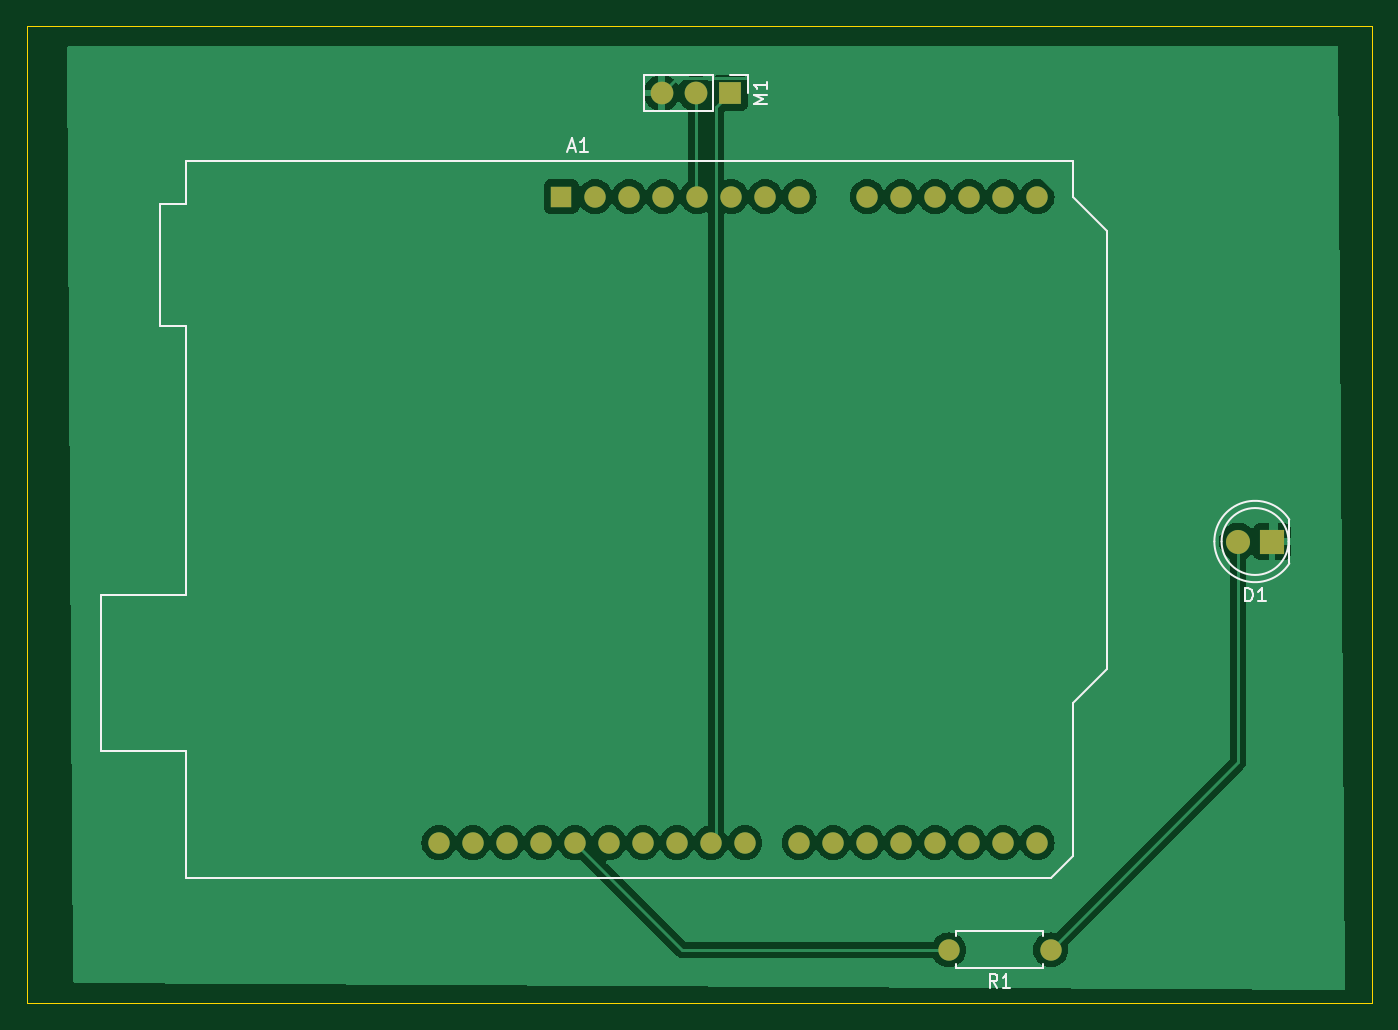
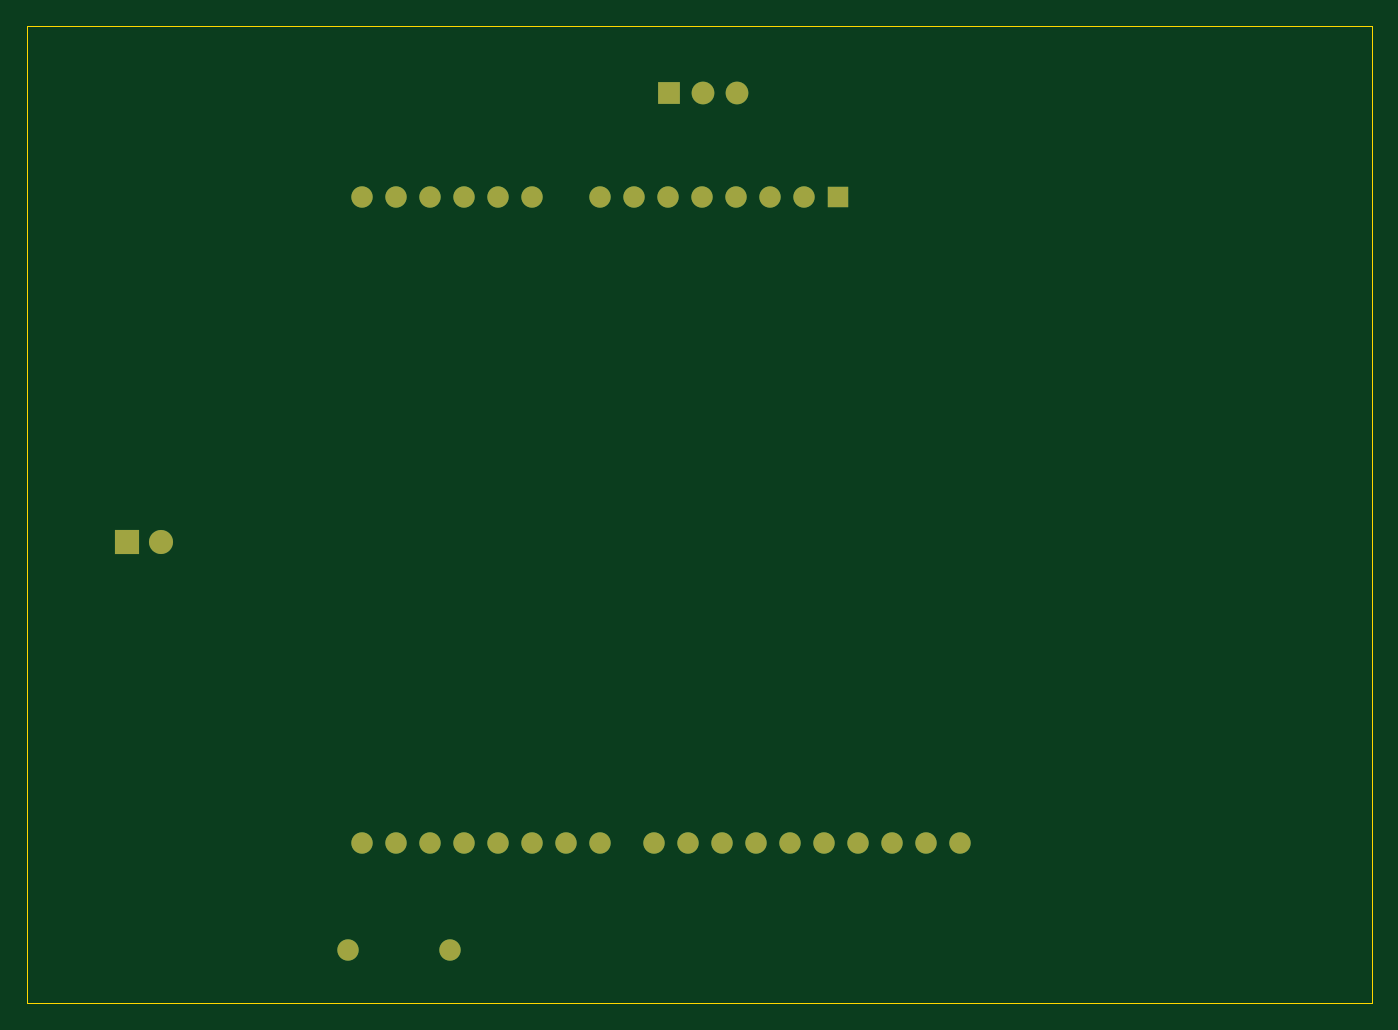
Circuit board: 9 layer files. Board 100.5 x 73.0 mm.
- bottom_copper: design-B_Cu.gbr (3878 bytes)
- bottom_mask: design-B_Mask.gbr (1735 bytes)
- paste: design-B_Paste.gbr (449 bytes)
- bottom_silk: design-B_Silkscreen.gbr (450 bytes)
- outline: design-Edge_Cuts.gbr (603 bytes)
- top_copper: design-F_Cu.gbr (58860 bytes)
- top_mask: design-F_Mask.gbr (1735 bytes)
- paste: design-F_Paste.gbr (449 bytes)
- top_silk: design-F_Silkscreen.gbr (4914 bytes)

=== bottom_copper: design-B_Cu.gbr ===
%TF.GenerationSoftware,KiCad,Pcbnew,8.0.7*%
%TF.CreationDate,2025-03-18T01:08:03+05:30*%
%TF.ProjectId,design,64657369-676e-42e6-9b69-6361645f7063,rev?*%
%TF.SameCoordinates,Original*%
%TF.FileFunction,Copper,L2,Bot*%
%TF.FilePolarity,Positive*%
%FSLAX46Y46*%
G04 Gerber Fmt 4.6, Leading zero omitted, Abs format (unit mm)*
G04 Created by KiCad (PCBNEW 8.0.7) date 2025-03-18 01:08:03*
%MOMM*%
%LPD*%
G01*
G04 APERTURE LIST*
%TA.AperFunction,ComponentPad*%
%ADD10R,1.700000X1.700000*%
%TD*%
%TA.AperFunction,ComponentPad*%
%ADD11O,1.700000X1.700000*%
%TD*%
%TA.AperFunction,ComponentPad*%
%ADD12R,1.800000X1.800000*%
%TD*%
%TA.AperFunction,ComponentPad*%
%ADD13C,1.800000*%
%TD*%
%TA.AperFunction,ComponentPad*%
%ADD14C,1.600000*%
%TD*%
%TA.AperFunction,ComponentPad*%
%ADD15O,1.600000X1.600000*%
%TD*%
%TA.AperFunction,ComponentPad*%
%ADD16R,1.600000X1.600000*%
%TD*%
G04 APERTURE END LIST*
D10*
%TO.P,M1,1,PWM*%
%TO.N,Net-(A1-D9)*%
X152025000Y-55000000D03*
D11*
%TO.P,M1,2,+*%
%TO.N,Net-(A1-+5V)*%
X149485000Y-55000000D03*
%TO.P,M1,3,-*%
%TO.N,GND*%
X146945000Y-55000000D03*
%TD*%
D12*
%TO.P,D1,1,K*%
%TO.N,GND*%
X192540000Y-88500000D03*
D13*
%TO.P,D1,2,A*%
%TO.N,Net-(D1-A)*%
X190000000Y-88500000D03*
%TD*%
D14*
%TO.P,R1,1*%
%TO.N,Net-(D1-A)*%
X176000000Y-119000000D03*
D15*
%TO.P,R1,2*%
%TO.N,Net-(A1-D13)*%
X168380000Y-119000000D03*
%TD*%
D16*
%TO.P,A1,1,NC*%
%TO.N,unconnected-(A1-NC-Pad1)*%
X139440000Y-62740000D03*
D15*
%TO.P,A1,2,IOREF*%
%TO.N,unconnected-(A1-IOREF-Pad2)*%
X141980000Y-62740000D03*
%TO.P,A1,3,~{RESET}*%
%TO.N,unconnected-(A1-~{RESET}-Pad3)*%
X144520000Y-62740000D03*
%TO.P,A1,4,3V3*%
%TO.N,unconnected-(A1-3V3-Pad4)*%
X147060000Y-62740000D03*
%TO.P,A1,5,+5V*%
%TO.N,Net-(A1-+5V)*%
X149600000Y-62740000D03*
%TO.P,A1,6,GND*%
%TO.N,unconnected-(A1-GND-Pad6)*%
X152140000Y-62740000D03*
%TO.P,A1,7,GND*%
%TO.N,unconnected-(A1-GND-Pad7)*%
X154680000Y-62740000D03*
%TO.P,A1,8,VIN*%
%TO.N,unconnected-(A1-VIN-Pad8)*%
X157220000Y-62740000D03*
%TO.P,A1,9,A0*%
%TO.N,unconnected-(A1-A0-Pad9)*%
X162300000Y-62740000D03*
%TO.P,A1,10,A1*%
%TO.N,unconnected-(A1-A1-Pad10)*%
X164840000Y-62740000D03*
%TO.P,A1,11,A2*%
%TO.N,unconnected-(A1-A2-Pad11)*%
X167380000Y-62740000D03*
%TO.P,A1,12,A3*%
%TO.N,unconnected-(A1-A3-Pad12)*%
X169920000Y-62740000D03*
%TO.P,A1,13,SDA/A4*%
%TO.N,unconnected-(A1-SDA{slash}A4-Pad13)*%
X172460000Y-62740000D03*
%TO.P,A1,14,SCL/A5*%
%TO.N,unconnected-(A1-SCL{slash}A5-Pad14)*%
X175000000Y-62740000D03*
%TO.P,A1,15,D0/RX*%
%TO.N,unconnected-(A1-D0{slash}RX-Pad15)*%
X175000000Y-111000000D03*
%TO.P,A1,16,D1/TX*%
%TO.N,unconnected-(A1-D1{slash}TX-Pad16)*%
X172460000Y-111000000D03*
%TO.P,A1,17,D2*%
%TO.N,unconnected-(A1-D2-Pad17)*%
X169920000Y-111000000D03*
%TO.P,A1,18,D3*%
%TO.N,unconnected-(A1-D3-Pad18)*%
X167380000Y-111000000D03*
%TO.P,A1,19,D4*%
%TO.N,unconnected-(A1-D4-Pad19)*%
X164840000Y-111000000D03*
%TO.P,A1,20,D5*%
%TO.N,unconnected-(A1-D5-Pad20)*%
X162300000Y-111000000D03*
%TO.P,A1,21,D6*%
%TO.N,unconnected-(A1-D6-Pad21)*%
X159760000Y-111000000D03*
%TO.P,A1,22,D7*%
%TO.N,unconnected-(A1-D7-Pad22)*%
X157220000Y-111000000D03*
%TO.P,A1,23,D8*%
%TO.N,unconnected-(A1-D8-Pad23)*%
X153160000Y-111000000D03*
%TO.P,A1,24,D9*%
%TO.N,Net-(A1-D9)*%
X150620000Y-111000000D03*
%TO.P,A1,25,D10*%
%TO.N,unconnected-(A1-D10-Pad25)*%
X148080000Y-111000000D03*
%TO.P,A1,26,D11*%
%TO.N,unconnected-(A1-D11-Pad26)*%
X145540000Y-111000000D03*
%TO.P,A1,27,D12*%
%TO.N,unconnected-(A1-D12-Pad27)*%
X143000000Y-111000000D03*
%TO.P,A1,28,D13*%
%TO.N,Net-(A1-D13)*%
X140460000Y-111000000D03*
%TO.P,A1,29,GND*%
%TO.N,unconnected-(A1-GND-Pad29)*%
X137920000Y-111000000D03*
%TO.P,A1,30,AREF*%
%TO.N,unconnected-(A1-AREF-Pad30)*%
X135380000Y-111000000D03*
%TO.P,A1,31,SDA/A4*%
%TO.N,unconnected-(A1-SDA{slash}A4-Pad31)*%
X132840000Y-111000000D03*
%TO.P,A1,32,SCL/A5*%
%TO.N,unconnected-(A1-SCL{slash}A5-Pad32)*%
X130300000Y-111000000D03*
%TD*%
M02*

=== bottom_mask: design-B_Mask.gbr ===
%TF.GenerationSoftware,KiCad,Pcbnew,8.0.7*%
%TF.CreationDate,2025-03-18T01:08:04+05:30*%
%TF.ProjectId,design,64657369-676e-42e6-9b69-6361645f7063,rev?*%
%TF.SameCoordinates,Original*%
%TF.FileFunction,Soldermask,Bot*%
%TF.FilePolarity,Negative*%
%FSLAX46Y46*%
G04 Gerber Fmt 4.6, Leading zero omitted, Abs format (unit mm)*
G04 Created by KiCad (PCBNEW 8.0.7) date 2025-03-18 01:08:04*
%MOMM*%
%LPD*%
G01*
G04 APERTURE LIST*
%ADD10R,1.700000X1.700000*%
%ADD11O,1.700000X1.700000*%
%ADD12R,1.800000X1.800000*%
%ADD13C,1.800000*%
%ADD14C,1.600000*%
%ADD15O,1.600000X1.600000*%
%ADD16R,1.600000X1.600000*%
G04 APERTURE END LIST*
D10*
%TO.C,M1*%
X152025000Y-55000000D03*
D11*
X149485000Y-55000000D03*
X146945000Y-55000000D03*
%TD*%
D12*
%TO.C,D1*%
X192540000Y-88500000D03*
D13*
X190000000Y-88500000D03*
%TD*%
D14*
%TO.C,R1*%
X176000000Y-119000000D03*
D15*
X168380000Y-119000000D03*
%TD*%
D16*
%TO.C,A1*%
X139440000Y-62740000D03*
D15*
X141980000Y-62740000D03*
X144520000Y-62740000D03*
X147060000Y-62740000D03*
X149600000Y-62740000D03*
X152140000Y-62740000D03*
X154680000Y-62740000D03*
X157220000Y-62740000D03*
X162300000Y-62740000D03*
X164840000Y-62740000D03*
X167380000Y-62740000D03*
X169920000Y-62740000D03*
X172460000Y-62740000D03*
X175000000Y-62740000D03*
X175000000Y-111000000D03*
X172460000Y-111000000D03*
X169920000Y-111000000D03*
X167380000Y-111000000D03*
X164840000Y-111000000D03*
X162300000Y-111000000D03*
X159760000Y-111000000D03*
X157220000Y-111000000D03*
X153160000Y-111000000D03*
X150620000Y-111000000D03*
X148080000Y-111000000D03*
X145540000Y-111000000D03*
X143000000Y-111000000D03*
X140460000Y-111000000D03*
X137920000Y-111000000D03*
X135380000Y-111000000D03*
X132840000Y-111000000D03*
X130300000Y-111000000D03*
%TD*%
M02*

=== paste: design-B_Paste.gbr ===
%TF.GenerationSoftware,KiCad,Pcbnew,8.0.7*%
%TF.CreationDate,2025-03-18T01:08:04+05:30*%
%TF.ProjectId,design,64657369-676e-42e6-9b69-6361645f7063,rev?*%
%TF.SameCoordinates,Original*%
%TF.FileFunction,Paste,Bot*%
%TF.FilePolarity,Positive*%
%FSLAX46Y46*%
G04 Gerber Fmt 4.6, Leading zero omitted, Abs format (unit mm)*
G04 Created by KiCad (PCBNEW 8.0.7) date 2025-03-18 01:08:04*
%MOMM*%
%LPD*%
G01*
G04 APERTURE LIST*
G04 APERTURE END LIST*
M02*

=== bottom_silk: design-B_Silkscreen.gbr ===
%TF.GenerationSoftware,KiCad,Pcbnew,8.0.7*%
%TF.CreationDate,2025-03-18T01:08:04+05:30*%
%TF.ProjectId,design,64657369-676e-42e6-9b69-6361645f7063,rev?*%
%TF.SameCoordinates,Original*%
%TF.FileFunction,Legend,Bot*%
%TF.FilePolarity,Positive*%
%FSLAX46Y46*%
G04 Gerber Fmt 4.6, Leading zero omitted, Abs format (unit mm)*
G04 Created by KiCad (PCBNEW 8.0.7) date 2025-03-18 01:08:04*
%MOMM*%
%LPD*%
G01*
G04 APERTURE LIST*
G04 APERTURE END LIST*
M02*

=== outline: design-Edge_Cuts.gbr ===
%TF.GenerationSoftware,KiCad,Pcbnew,8.0.7*%
%TF.CreationDate,2025-03-18T01:08:04+05:30*%
%TF.ProjectId,design,64657369-676e-42e6-9b69-6361645f7063,rev?*%
%TF.SameCoordinates,Original*%
%TF.FileFunction,Profile,NP*%
%FSLAX46Y46*%
G04 Gerber Fmt 4.6, Leading zero omitted, Abs format (unit mm)*
G04 Created by KiCad (PCBNEW 8.0.7) date 2025-03-18 01:08:04*
%MOMM*%
%LPD*%
G01*
G04 APERTURE LIST*
%TA.AperFunction,Profile*%
%ADD10C,0.050000*%
%TD*%
G04 APERTURE END LIST*
D10*
X99500000Y-50000000D02*
X200000000Y-50000000D01*
X200000000Y-123000000D01*
X99500000Y-123000000D01*
X99500000Y-50000000D01*
M02*

=== top_copper: design-F_Cu.gbr (58860 bytes, source omitted) ===
=== top_mask: design-F_Mask.gbr ===
%TF.GenerationSoftware,KiCad,Pcbnew,8.0.7*%
%TF.CreationDate,2025-03-18T01:08:04+05:30*%
%TF.ProjectId,design,64657369-676e-42e6-9b69-6361645f7063,rev?*%
%TF.SameCoordinates,Original*%
%TF.FileFunction,Soldermask,Top*%
%TF.FilePolarity,Negative*%
%FSLAX46Y46*%
G04 Gerber Fmt 4.6, Leading zero omitted, Abs format (unit mm)*
G04 Created by KiCad (PCBNEW 8.0.7) date 2025-03-18 01:08:04*
%MOMM*%
%LPD*%
G01*
G04 APERTURE LIST*
%ADD10R,1.700000X1.700000*%
%ADD11O,1.700000X1.700000*%
%ADD12R,1.800000X1.800000*%
%ADD13C,1.800000*%
%ADD14C,1.600000*%
%ADD15O,1.600000X1.600000*%
%ADD16R,1.600000X1.600000*%
G04 APERTURE END LIST*
D10*
%TO.C,M1*%
X152025000Y-55000000D03*
D11*
X149485000Y-55000000D03*
X146945000Y-55000000D03*
%TD*%
D12*
%TO.C,D1*%
X192540000Y-88500000D03*
D13*
X190000000Y-88500000D03*
%TD*%
D14*
%TO.C,R1*%
X176000000Y-119000000D03*
D15*
X168380000Y-119000000D03*
%TD*%
D16*
%TO.C,A1*%
X139440000Y-62740000D03*
D15*
X141980000Y-62740000D03*
X144520000Y-62740000D03*
X147060000Y-62740000D03*
X149600000Y-62740000D03*
X152140000Y-62740000D03*
X154680000Y-62740000D03*
X157220000Y-62740000D03*
X162300000Y-62740000D03*
X164840000Y-62740000D03*
X167380000Y-62740000D03*
X169920000Y-62740000D03*
X172460000Y-62740000D03*
X175000000Y-62740000D03*
X175000000Y-111000000D03*
X172460000Y-111000000D03*
X169920000Y-111000000D03*
X167380000Y-111000000D03*
X164840000Y-111000000D03*
X162300000Y-111000000D03*
X159760000Y-111000000D03*
X157220000Y-111000000D03*
X153160000Y-111000000D03*
X150620000Y-111000000D03*
X148080000Y-111000000D03*
X145540000Y-111000000D03*
X143000000Y-111000000D03*
X140460000Y-111000000D03*
X137920000Y-111000000D03*
X135380000Y-111000000D03*
X132840000Y-111000000D03*
X130300000Y-111000000D03*
%TD*%
M02*

=== paste: design-F_Paste.gbr ===
%TF.GenerationSoftware,KiCad,Pcbnew,8.0.7*%
%TF.CreationDate,2025-03-18T01:08:03+05:30*%
%TF.ProjectId,design,64657369-676e-42e6-9b69-6361645f7063,rev?*%
%TF.SameCoordinates,Original*%
%TF.FileFunction,Paste,Top*%
%TF.FilePolarity,Positive*%
%FSLAX46Y46*%
G04 Gerber Fmt 4.6, Leading zero omitted, Abs format (unit mm)*
G04 Created by KiCad (PCBNEW 8.0.7) date 2025-03-18 01:08:03*
%MOMM*%
%LPD*%
G01*
G04 APERTURE LIST*
G04 APERTURE END LIST*
M02*

=== top_silk: design-F_Silkscreen.gbr ===
%TF.GenerationSoftware,KiCad,Pcbnew,8.0.7*%
%TF.CreationDate,2025-03-18T01:08:04+05:30*%
%TF.ProjectId,design,64657369-676e-42e6-9b69-6361645f7063,rev?*%
%TF.SameCoordinates,Original*%
%TF.FileFunction,Legend,Top*%
%TF.FilePolarity,Positive*%
%FSLAX46Y46*%
G04 Gerber Fmt 4.6, Leading zero omitted, Abs format (unit mm)*
G04 Created by KiCad (PCBNEW 8.0.7) date 2025-03-18 01:08:04*
%MOMM*%
%LPD*%
G01*
G04 APERTURE LIST*
%ADD10C,0.150000*%
%ADD11C,0.120000*%
G04 APERTURE END LIST*
D10*
X154809819Y-55809523D02*
X153809819Y-55809523D01*
X153809819Y-55809523D02*
X154524104Y-55476190D01*
X154524104Y-55476190D02*
X153809819Y-55142857D01*
X153809819Y-55142857D02*
X154809819Y-55142857D01*
X154809819Y-54142857D02*
X154809819Y-54714285D01*
X154809819Y-54428571D02*
X153809819Y-54428571D01*
X153809819Y-54428571D02*
X153952676Y-54523809D01*
X153952676Y-54523809D02*
X154047914Y-54619047D01*
X154047914Y-54619047D02*
X154095533Y-54714285D01*
X190531905Y-92964819D02*
X190531905Y-91964819D01*
X190531905Y-91964819D02*
X190770000Y-91964819D01*
X190770000Y-91964819D02*
X190912857Y-92012438D01*
X190912857Y-92012438D02*
X191008095Y-92107676D01*
X191008095Y-92107676D02*
X191055714Y-92202914D01*
X191055714Y-92202914D02*
X191103333Y-92393390D01*
X191103333Y-92393390D02*
X191103333Y-92536247D01*
X191103333Y-92536247D02*
X191055714Y-92726723D01*
X191055714Y-92726723D02*
X191008095Y-92821961D01*
X191008095Y-92821961D02*
X190912857Y-92917200D01*
X190912857Y-92917200D02*
X190770000Y-92964819D01*
X190770000Y-92964819D02*
X190531905Y-92964819D01*
X192055714Y-92964819D02*
X191484286Y-92964819D01*
X191770000Y-92964819D02*
X191770000Y-91964819D01*
X191770000Y-91964819D02*
X191674762Y-92107676D01*
X191674762Y-92107676D02*
X191579524Y-92202914D01*
X191579524Y-92202914D02*
X191484286Y-92250533D01*
X172023333Y-121824819D02*
X171690000Y-121348628D01*
X171451905Y-121824819D02*
X171451905Y-120824819D01*
X171451905Y-120824819D02*
X171832857Y-120824819D01*
X171832857Y-120824819D02*
X171928095Y-120872438D01*
X171928095Y-120872438D02*
X171975714Y-120920057D01*
X171975714Y-120920057D02*
X172023333Y-121015295D01*
X172023333Y-121015295D02*
X172023333Y-121158152D01*
X172023333Y-121158152D02*
X171975714Y-121253390D01*
X171975714Y-121253390D02*
X171928095Y-121301009D01*
X171928095Y-121301009D02*
X171832857Y-121348628D01*
X171832857Y-121348628D02*
X171451905Y-121348628D01*
X172975714Y-121824819D02*
X172404286Y-121824819D01*
X172690000Y-121824819D02*
X172690000Y-120824819D01*
X172690000Y-120824819D02*
X172594762Y-120967676D01*
X172594762Y-120967676D02*
X172499524Y-121062914D01*
X172499524Y-121062914D02*
X172404286Y-121110533D01*
X139995714Y-59099104D02*
X140471904Y-59099104D01*
X139900476Y-59384819D02*
X140233809Y-58384819D01*
X140233809Y-58384819D02*
X140567142Y-59384819D01*
X141424285Y-59384819D02*
X140852857Y-59384819D01*
X141138571Y-59384819D02*
X141138571Y-58384819D01*
X141138571Y-58384819D02*
X141043333Y-58527676D01*
X141043333Y-58527676D02*
X140948095Y-58622914D01*
X140948095Y-58622914D02*
X140852857Y-58670533D01*
D11*
%TO.C,M1*%
X145615000Y-53670000D02*
X145615000Y-56330000D01*
X150755000Y-53670000D02*
X145615000Y-53670000D01*
X150755000Y-53670000D02*
X150755000Y-56330000D01*
X150755000Y-56330000D02*
X145615000Y-56330000D01*
X152025000Y-53670000D02*
X153355000Y-53670000D01*
X153355000Y-53670000D02*
X153355000Y-55000000D01*
%TO.C,D1*%
X193830000Y-90140000D02*
X193830000Y-86860000D01*
X188230000Y-88499949D02*
G75*
G02*
X193830000Y-86860488I3040000J-51D01*
G01*
X193830000Y-90139512D02*
G75*
G02*
X188230000Y-88500051I-2560000J1639512D01*
G01*
X193770000Y-88500000D02*
G75*
G02*
X188770000Y-88500000I-2500000J0D01*
G01*
X188770000Y-88500000D02*
G75*
G02*
X193770000Y-88500000I2500000J0D01*
G01*
%TO.C,R1*%
X168920000Y-117630000D02*
X168920000Y-117960000D01*
X168920000Y-120370000D02*
X168920000Y-120040000D01*
X175460000Y-117630000D02*
X168920000Y-117630000D01*
X175460000Y-117960000D02*
X175460000Y-117630000D01*
X175460000Y-120040000D02*
X175460000Y-120370000D01*
X175460000Y-120370000D02*
X168920000Y-120370000D01*
%TO.C,A1*%
X105020000Y-92460000D02*
X105020000Y-104140000D01*
X105020000Y-104140000D02*
X111370000Y-104140000D01*
X109470000Y-63250000D02*
X109470000Y-72390000D01*
X109470000Y-72390000D02*
X111370000Y-72390000D01*
X111370000Y-60070000D02*
X111370000Y-63250000D01*
X111370000Y-63250000D02*
X109470000Y-63250000D01*
X111370000Y-72390000D02*
X111370000Y-92460000D01*
X111370000Y-92460000D02*
X105020000Y-92460000D01*
X111370000Y-104140000D02*
X111370000Y-113670000D01*
X111370000Y-113670000D02*
X176020000Y-113670000D01*
X176020000Y-113670000D02*
X177670000Y-112020000D01*
X177670000Y-60070000D02*
X111370000Y-60070000D01*
X177670000Y-62740000D02*
X177670000Y-60070000D01*
X177670000Y-100590000D02*
X180210000Y-98050000D01*
X177670000Y-112020000D02*
X177670000Y-100590000D01*
X180210000Y-65280000D02*
X177670000Y-62740000D01*
X180210000Y-98050000D02*
X180210000Y-65280000D01*
%TD*%
M02*

